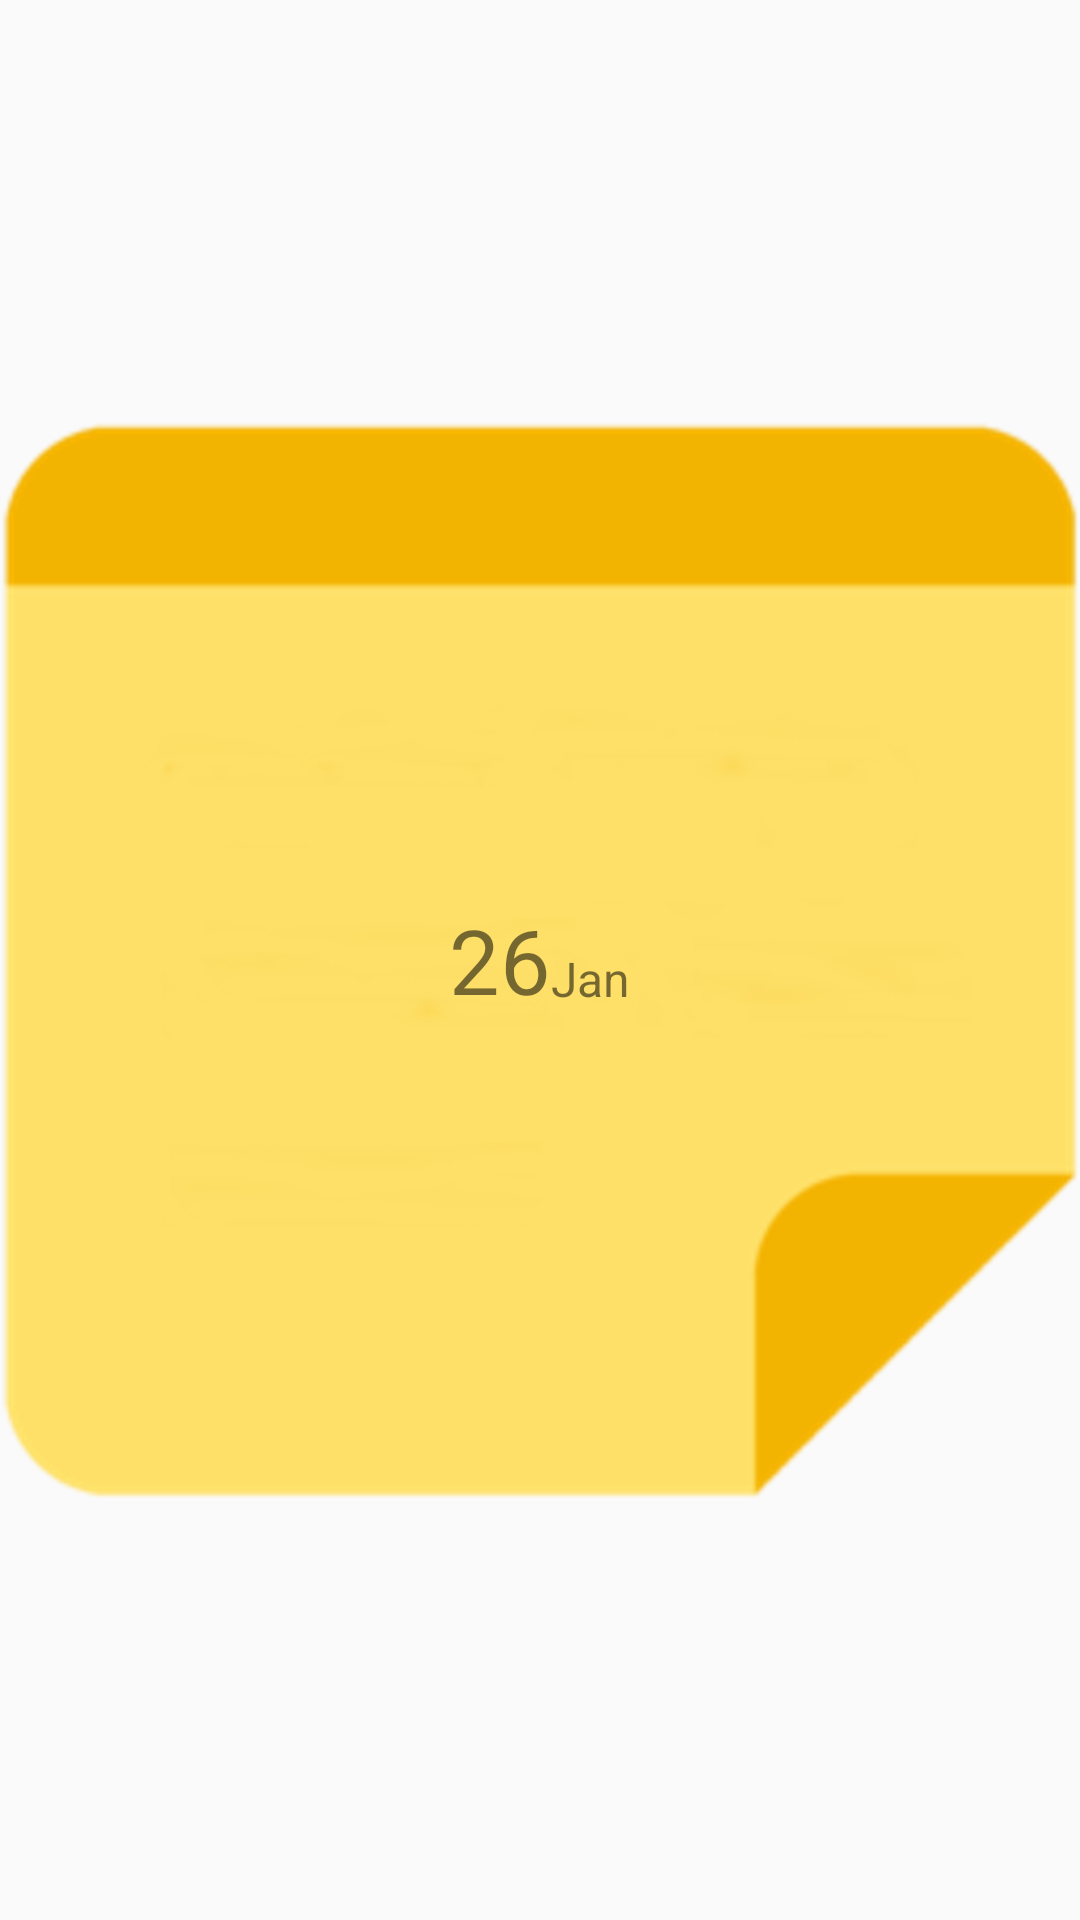

Android layout source for this screen:
<!-- AndroidManifest.xml: application theme AppTheme -->
<!-- res/layout/note_recycler_main_activity.xml -->
<?xml version="1.0" encoding="utf-8"?>
<FrameLayout
    xmlns:android="http://schemas.android.com/apk/res/android"
    android:layout_width="match_parent"
    android:layout_height="match_parent" >

    <ImageView
        android:layout_width="match_parent"
        android:layout_height="match_parent"
        android:src="@drawable/note_icon"
        android:focusable="true"/>

    <LinearLayout
        android:layout_width="wrap_content"
        android:layout_height="wrap_content"
        android:layout_gravity="center">
        <TextView
            android:id="@+id/note_date"
            android:layout_width="wrap_content"
            android:layout_height="wrap_content"
            android:textSize="30sp"
            android:layout_weight="1"
            android:text="26"/>
        <LinearLayout
            android:layout_width="wrap_content"
            android:layout_height="match_parent"
            android:orientation="vertical">
            <TextView
                android:id="@+id/note_month"
                android:layout_width="wrap_content"
                android:layout_height="wrap_content"
                android:layout_weight="1"
                android:gravity="bottom"
                android:textSize="16sp"
                android:paddingBottom="3dp"
                android:text="Jan"/>
            
                
                
                
                
                
        </LinearLayout>

    </LinearLayout>



</FrameLayout>
<!-- resources referenced by this layout -->
<resources>
  <!-- drawable note_icon: png bitmap (drawable-hdpi, 11293 bytes) -->
  <style name="AppTheme" parent="Theme.AppCompat.Light.DarkActionBar">
          
          <item name="colorPrimary">@color/colorPrimary</item>
          <item name="colorPrimaryDark">@color/colorPrimaryDark</item>
          <item name="colorAccent">@color/colorAccent</item>
      </style>
  <color name="colorPrimary">#926549</color>
  <color name="colorPrimaryDark">#7c4d30</color>
  <color name="colorAccent">#93664a</color>
</resources>
